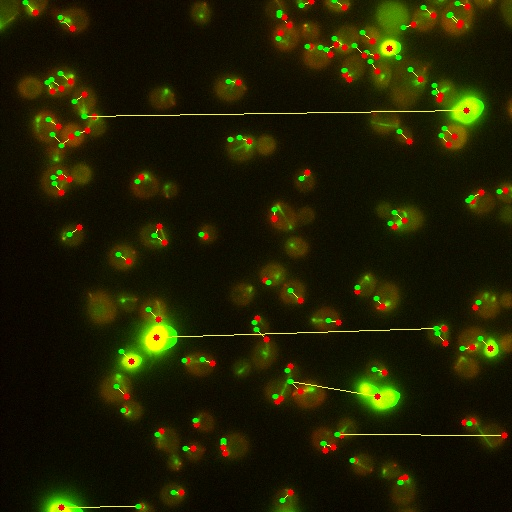

Source data for this figure (header and first rows):
x_dynein, y_dynein, x_cell, y_cell, Dynein Intensity, Cell Intensity
140, 506, 138, 506, 819.1, 833.8
61, 507, 138, 506, 1178, 833.8
290, 492, 282, 500, 557.1, 465.0
181, 492, 173, 492, 682.7, 416.6
401, 479, 400, 482, 581.4, 485.0
405, 477, 400, 482, 593.3, 485.0
354, 460, 352, 460, 701.2, 648.0
225, 453, 223, 443, 932.3, 568.0
325, 450, 323, 443, 528.0, 616.7
193, 448, 185, 448, 681.2, 435.0
333, 447, 323, 443, 735.3, 616.7
223, 447, 223, 440, 638.9, 512.8
341, 435, 337, 434, 704.6, 516.8
504, 435, 337, 434, 613.0, 516.8
161, 431, 157, 434, 582.6, 540.0
196, 424, 195, 420, 940.2, 673.2
464, 422, 469, 423, 861.2, 601.1
472, 421, 469, 423, 865.1, 601.1
125, 410, 123, 410, 1007, 798.7
277, 401, 275, 396, 855.7, 574.0
280, 398, 275, 396, 823.4, 574.0
126, 396, 116, 386, 1238, 598.0
300, 391, 290, 381, 808.0, 393.4
377, 396, 290, 381, 1206, 393.4
384, 372, 374, 369, 766.9, 395.2
290, 366, 287, 370, 719.2, 492.4
212, 363, 202, 359, 651.7, 529.8
187, 360, 184, 360, 683.3, 610.4
131, 361, 121, 351, 1293, 376.1
472, 347, 462, 348, 831.3, 636.9
445, 343, 437, 333, 545.4, 448.1
490, 348, 480, 338, 1085, 540.1
266, 339, 256, 329, 561.6, 443.0
444, 328, 436, 328, 663.7, 420.0
156, 337, 436, 328, 1791, 420.0
338, 322, 328, 320, 454.3, 491.0
257, 318, 254, 322, 527.4, 438.8
158, 319, 148, 309, 1435, 562.0
475, 307, 478, 302, 711.7, 572.9
382, 306, 376, 298, 859.3, 565.4
300, 300, 290, 290, 675.1, 500.6
357, 291, 357, 287, 558.4, 468.7
265, 280, 268, 282, 580.1, 546.8
128, 261, 118, 254, 690.9, 439.9
164, 242, 154, 235, 661.8, 431.2
205, 236, 201, 234, 561.3, 594.9
79, 227, 69, 234, 534.9, 421.7
159, 226, 154, 235, 687.6, 431.2
394, 226, 390, 223, 727.0, 526.8
404, 220, 394, 212, 537.7, 439.4
274, 218, 274, 209, 1096, 613.1
472, 201, 468, 200, 610.2, 548.7
472, 198, 468, 200, 697.7, 548.7
481, 192, 471, 197, 535.2, 803.3
61, 192, 54, 183, 830.9, 496.4
505, 190, 499, 191, 632.9, 585.8
69, 179, 59, 172, 766.9, 660.7
61, 177, 53, 177, 737.0, 501.6
141, 177, 137, 181, 795.4, 647.4
307, 172, 301, 178, 834.1, 444.3
... 43 more rows
